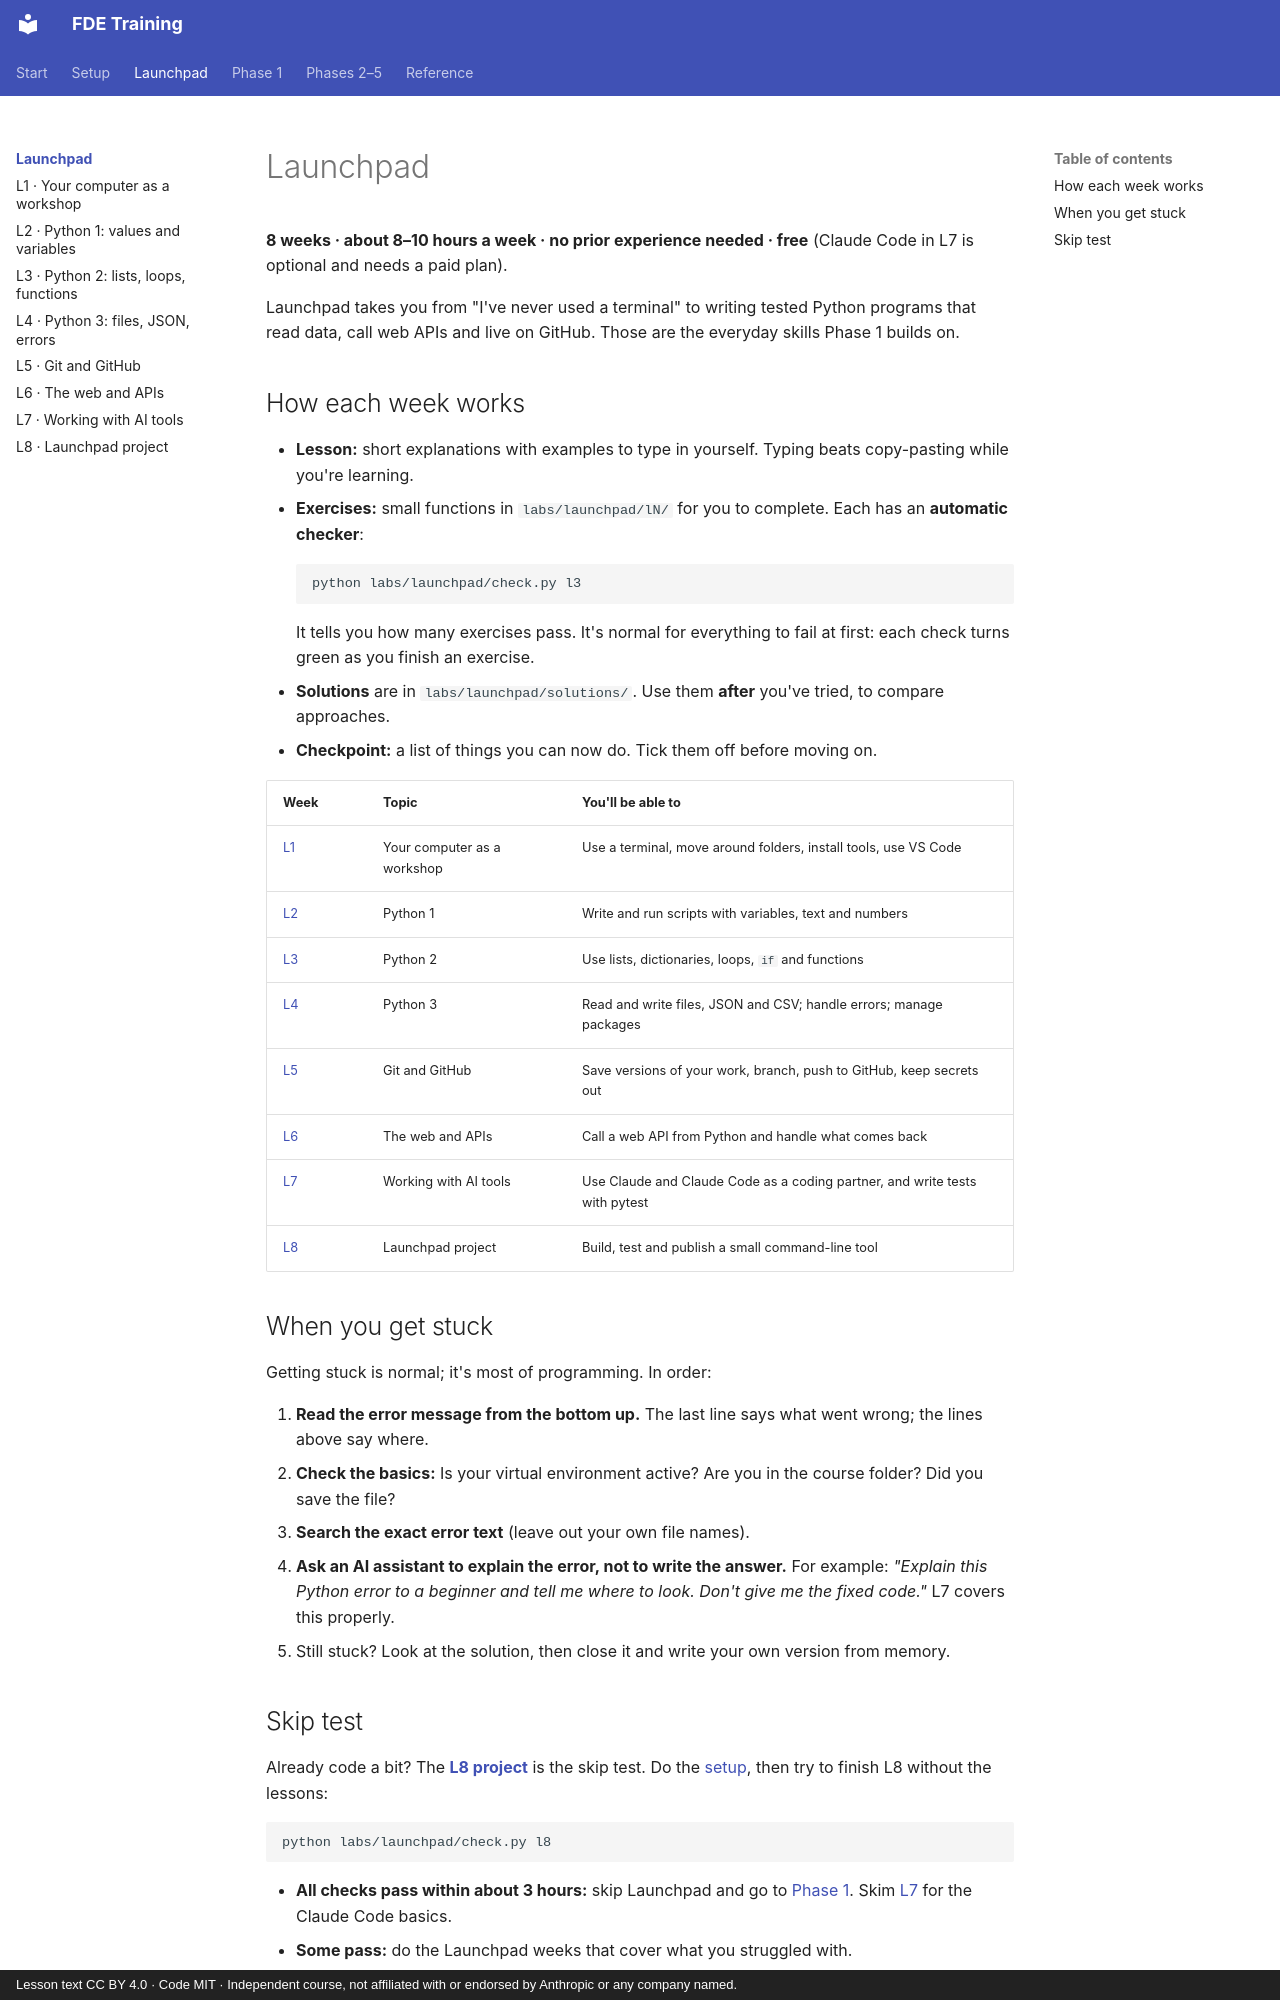

repository: darolution/FDE-Training · page: launchpad/index.html · generator: mkdocs · copyright: Lesson text CC BY 4.0 · Code MIT · Independent course, not affiliated with or endorsed by Anthropic or any company named.

# Launchpad

**8 weeks · about 8–10 hours a week · no prior experience needed · free** (Claude Code in L7 is optional and needs a paid plan).

Launchpad takes you from "I've never used a terminal" to writing tested Python programs that read data, call web APIs and live on GitHub. Those are the everyday skills Phase 1 builds on.

## How each week works

- **Lesson:** short explanations with examples to type in yourself. Typing beats copy-pasting while you're learning.
- **Exercises:** small functions in `labs/launchpad/lN/` for you to complete. Each has an **automatic checker**:

    ```bash
    python labs/launchpad/check.py l3
    ```

    It tells you how many exercises pass. It's normal for everything to fail at first: each check turns green as you finish an exercise.

- **Solutions** are in `labs/launchpad/solutions/`. Use them **after** you've tried, to compare approaches.
- **Checkpoint:** a list of things you can now do. Tick them off before moving on.

| Week | Topic | You'll be able to |
|---|---|---|
| [L1](l1-terminal.md) | Your computer as a workshop | Use a terminal, move around folders, install tools, use VS Code |
| [L2](l2-python-basics.md) | Python 1 | Write and run scripts with variables, text and numbers |
| [L3](l3-python-data.md) | Python 2 | Use lists, dictionaries, loops, `if` and functions |
| [L4](l4-python-files.md) | Python 3 | Read and write files, JSON and CSV; handle errors; manage packages |
| [L5](l5-git.md) | Git and GitHub | Save versions of your work, branch, push to GitHub, keep secrets out |
| [L6](l6-apis.md) | The web and APIs | Call a web API from Python and handle what comes back |
| [L7](l7-ai-tools.md) | Working with AI tools | Use Claude and Claude Code as a coding partner, and write tests with pytest |
| [L8](l8-project.md) | Launchpad project | Build, test and publish a small command-line tool |

## When you get stuck

Getting stuck is normal; it's most of programming. In order:

1. **Read the error message from the bottom up.** The last line says what went wrong; the lines above say where.
2. **Check the basics:** Is your virtual environment active? Are you in the course folder? Did you save the file?
3. **Search the exact error text** (leave out your own file names).
4. **Ask an AI assistant to explain the error, not to write the answer.** For example: *"Explain this Python error to a beginner and tell me where to look. Don't give me the fixed code."* L7 covers this properly.
5. Still stuck? Look at the solution, then close it and write your own version from memory.
